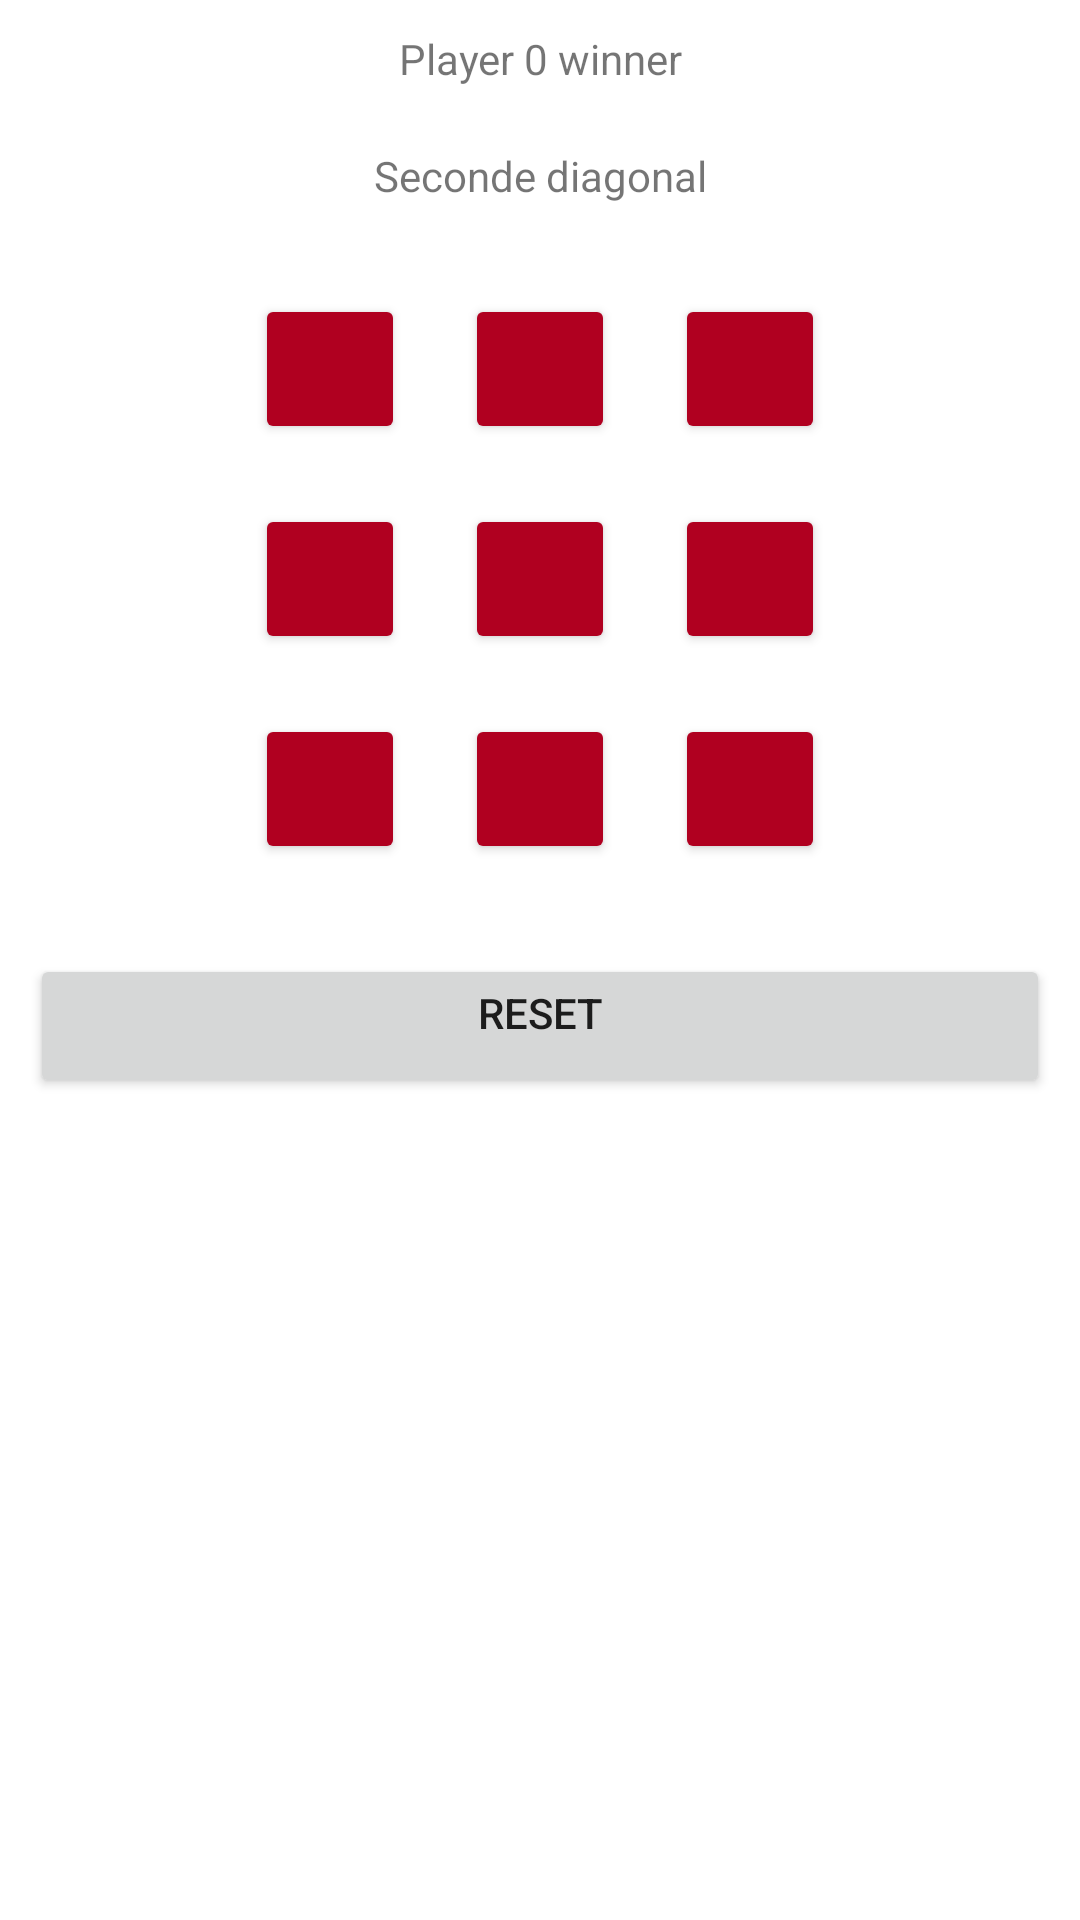

Write the Android layout XML for this screen, with the resource values it uses.
<!-- AndroidManifest.xml: application theme Theme.Travail03 -->
<!-- res/layout/activity_numero2.xml -->
<?xml version="1.0" encoding="utf-8"?>
<androidx.constraintlayout.widget.ConstraintLayout xmlns:android="http://schemas.android.com/apk/res/android"
    xmlns:app="http://schemas.android.com/apk/res-auto"
    xmlns:tools="http://schemas.android.com/tools"
    android:layout_width="match_parent"
    android:layout_height="match_parent"
    tools:context=".Numero2Activity">

    <LinearLayout
        android:layout_width="match_parent"
        android:layout_height="match_parent"
        android:orientation="vertical">

        <TextView
            android:id="@+id/textView"
            android:layout_width="match_parent"
            android:layout_height="wrap_content"
            android:layout_margin="10dp"
            android:gravity="center_horizontal"
            android:text="Player 0 winner" />

        <TextView
            android:id="@+id/textView2"
            android:layout_width="match_parent"
            android:layout_height="wrap_content"
            android:layout_margin="10dp"
            android:gravity="center_horizontal"
            android:text="Seconde diagonal" />

        <TableLayout
            android:layout_width="wrap_content"
            android:layout_height="wrap_content"
            android:layout_gravity="center_horizontal"
            android:layout_margin="10dp"
            android:gravity="center_horizontal">

            <TableRow
                android:layout_width="match_parent"
                android:layout_height="match_parent">

                <Button
                    android:id="@+id/num2_btn_11"
                    android:layout_width="50dp"
                    android:layout_height="50dp"
                    android:layout_margin="10dp"
                    android:backgroundTint="@color/design_default_color_error"
                    android:onClick="clickButtonByUser" />

                <Button
                    android:id="@+id/num2_btn_12"
                    android:layout_width="50dp"
                    android:layout_height="50dp"
                    android:layout_margin="10dp"
                    android:backgroundTint="@color/design_default_color_error"
                    android:onClick="clickButtonByUser" />

                <Button
                    android:id="@+id/num2_btn_13"
                    android:layout_width="50dp"
                    android:layout_height="50dp"
                    android:layout_margin="10dp"
                    android:backgroundTint="@color/design_default_color_error"
                    android:onClick="clickButtonByUser" />
            </TableRow>

            <TableRow
                android:layout_width="match_parent"
                android:layout_height="match_parent">

                <Button
                    android:id="@+id/num2_btn_21"
                    android:layout_width="50dp"
                    android:layout_height="50dp"
                    android:layout_margin="10dp"
                    android:backgroundTint="@color/design_default_color_error"
                    android:onClick="clickButtonByUser" />

                <Button
                    android:id="@+id/num2_btn_22"
                    android:layout_width="50dp"
                    android:layout_height="50dp"
                    android:layout_margin="10dp"
                    android:backgroundTint="@color/design_default_color_error"
                    android:onClick="clickButtonByUser" />

                <Button
                    android:id="@+id/num2_btn_23"
                    android:layout_width="50dp"
                    android:layout_height="50dp"
                    android:layout_margin="10dp"
                    android:backgroundTint="@color/design_default_color_error"
                    android:onClick="clickButtonByUser" />
            </TableRow>

            <TableRow
                android:layout_width="match_parent"
                android:layout_height="match_parent">

                <Button
                    android:id="@+id/num2_btn_31"
                    android:layout_width="50dp"
                    android:layout_height="50dp"
                    android:layout_margin="10dp"
                    android:backgroundTint="@color/design_default_color_error"
                    android:onClick="clickButtonByUser" />

                <Button
                    android:id="@+id/num2_btn_32"
                    android:layout_width="50dp"
                    android:layout_height="50dp"
                    android:layout_margin="10dp"
                    android:backgroundTint="@color/design_default_color_error"
                    android:onClick="clickButtonByUser" />

                <Button
                    android:id="@+id/num2_btn_33"
                    android:layout_width="50dp"
                    android:layout_height="50dp"
                    android:layout_margin="10dp"
                    android:backgroundTint="@color/design_default_color_error"
                    android:onClick="clickButtonByUser" />
            </TableRow>

        </TableLayout>

        <Button
            android:id="@+id/num2_btn_reset"
            android:layout_width="match_parent"
            android:layout_height="wrap_content"
            android:layout_margin="10dp"
            android:gravity="center_horizontal"
            android:onClick="reset"
            android:text="Reset" />
    </LinearLayout>
</androidx.constraintlayout.widget.ConstraintLayout>
<!-- resources referenced by this layout -->
<resources>
  <style name="Theme.Travail03" parent="Theme.MaterialComponents.DayNight.DarkActionBar">
          
          <item name="colorPrimary">@color/purple_500</item>
          <item name="colorPrimaryVariant">@color/purple_700</item>
          <item name="colorOnPrimary">@color/white</item>
          
          <item name="colorSecondary">@color/teal_200</item>
          <item name="colorSecondaryVariant">@color/teal_700</item>
          <item name="colorOnSecondary">@color/black</item>
          
          <item name="android:statusBarColor">?attr/colorPrimaryVariant</item>
          
      </style>
  <!-- not gathered from this repository: default colours our renderer supplied (Android Studio template values) -->
  <color name="purple_500">#FF6200EE</color>
  <color name="purple_700">#FF3700B3</color>
  <color name="teal_200">#FF03DAC5</color>
  <color name="teal_700">#FF018786</color>
  <color name="black">#FF000000</color>
  <color name="white">#FFFFFFFF</color>
</resources>
